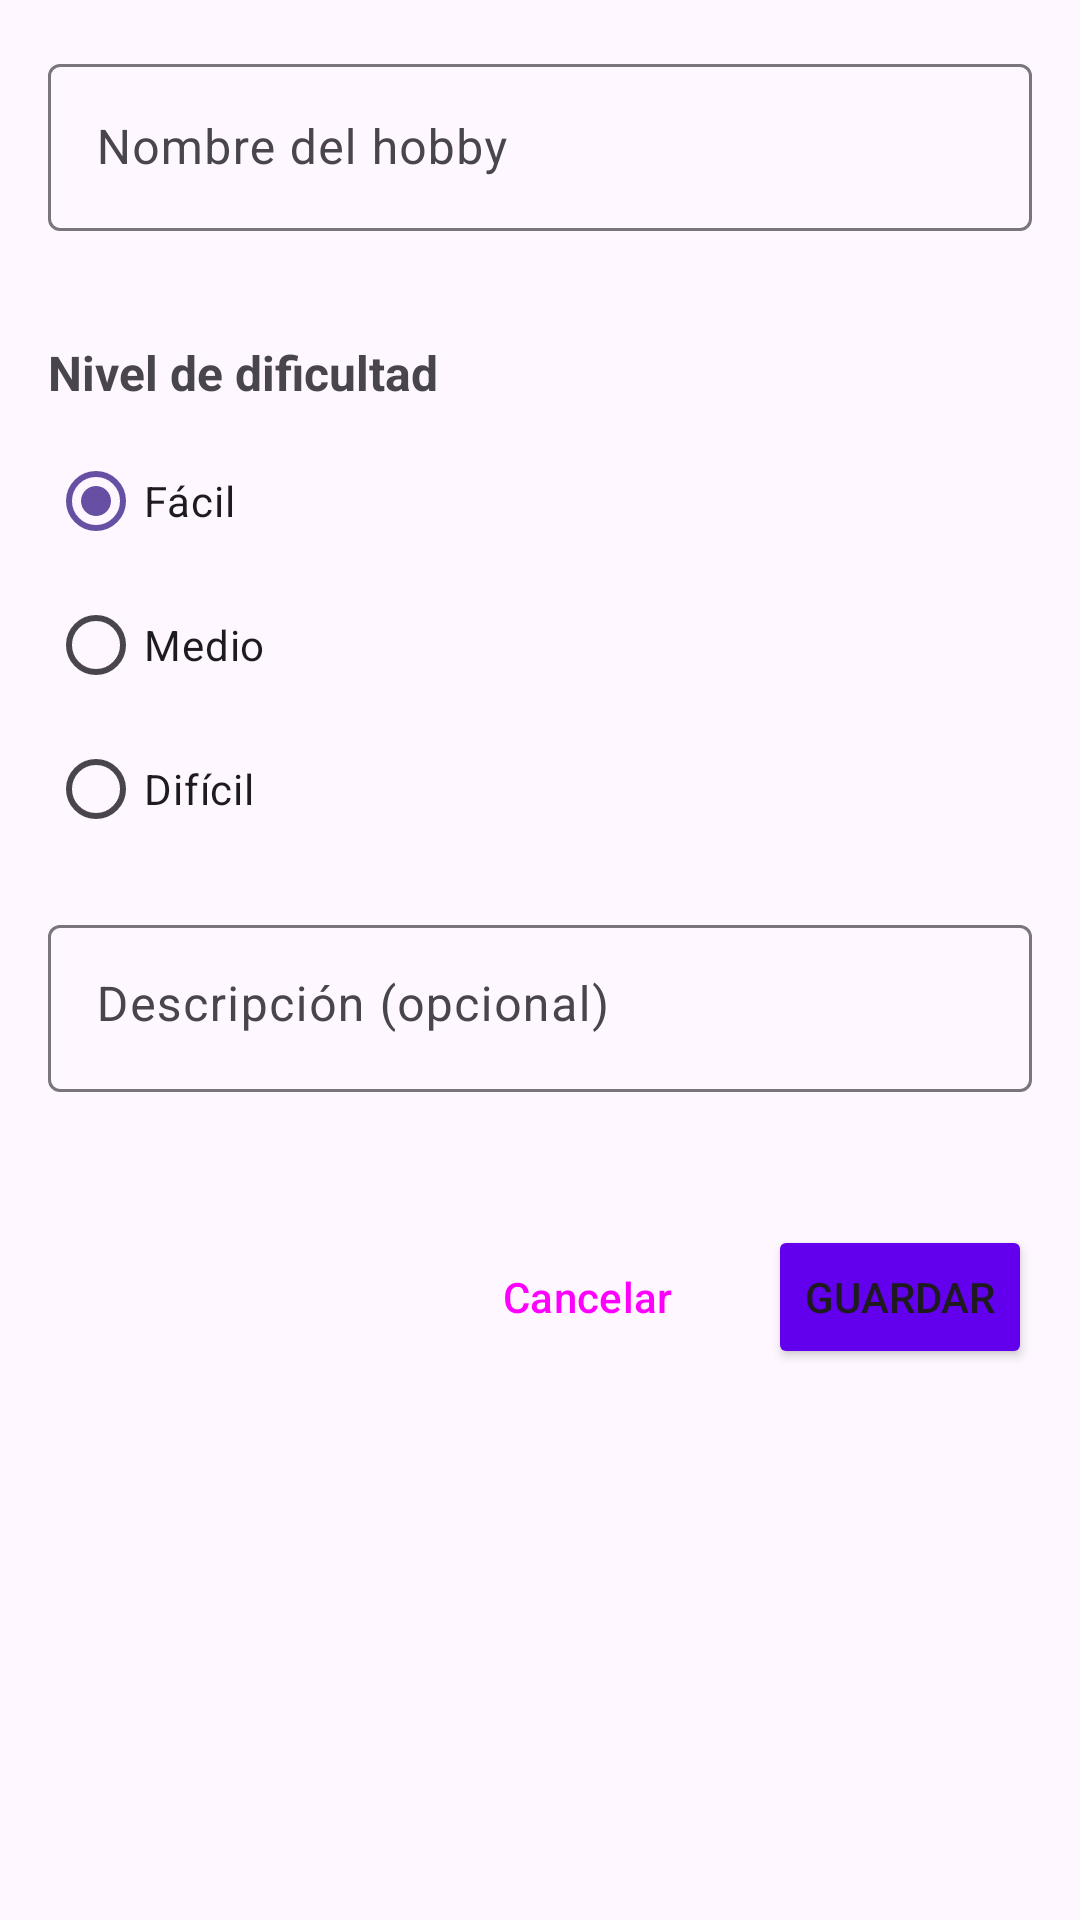

Here is an Android app screen rendered from its layout file. Give the layout XML and the strings, colors and styles it references.
<!-- AndroidManifest.xml: application theme Theme.Jobicat -->
<!-- res/layout/activity_add_hobby.xml -->
<?xml version="1.0" encoding="utf-8"?>
<ScrollView xmlns:android="http://schemas.android.com/apk/res/android"
    xmlns:app="http://schemas.android.com/apk/res-auto"
    android:layout_width="match_parent"
    android:layout_height="match_parent"
    android:padding="16dp">

    <LinearLayout
        android:layout_width="match_parent"
        android:layout_height="wrap_content"
        android:orientation="vertical">

        <com.google.android.material.textfield.TextInputLayout
            android:id="@+id/tilHobbyName"
            android:layout_width="match_parent"
            android:layout_height="wrap_content"
            android:layout_marginBottom="16dp"
            android:hint="Nombre del hobby"
            app:errorEnabled="true">

            <com.google.android.material.textfield.TextInputEditText
                android:id="@+id/etHobbyName"
                android:layout_width="match_parent"
                android:layout_height="wrap_content"
                android:inputType="text"
                android:maxLines="1" />

        </com.google.android.material.textfield.TextInputLayout>

        <TextView
            android:layout_width="wrap_content"
            android:layout_height="wrap_content"
            android:text="Nivel de dificultad"
            android:textSize="16sp"
            android:textStyle="bold"
            android:layout_marginBottom="8dp" />

        <RadioGroup
            android:id="@+id/rgDifficulty"
            android:layout_width="match_parent"
            android:layout_height="wrap_content"
            android:layout_marginBottom="16dp"
            android:orientation="vertical">

            <RadioButton
                android:id="@+id/rbEasy"
                android:layout_width="wrap_content"
                android:layout_height="wrap_content"
                android:text="Fácil"
                android:checked="true" />

            <RadioButton
                android:id="@+id/rbMedium"
                android:layout_width="wrap_content"
                android:layout_height="wrap_content"
                android:text="Medio" />

            <RadioButton
                android:id="@+id/rbHard"
                android:layout_width="wrap_content"
                android:layout_height="wrap_content"
                android:text="Difícil" />

        </RadioGroup>

        <com.google.android.material.textfield.TextInputLayout
            android:id="@+id/tilDescription"
            android:layout_width="match_parent"
            android:layout_height="wrap_content"
            android:layout_marginBottom="24dp"
            android:hint="Descripción (opcional)"
            app:errorEnabled="true">

            <com.google.android.material.textfield.TextInputEditText
                android:id="@+id/etDescription"
                android:layout_width="match_parent"
                android:layout_height="wrap_content"
                android:inputType="textMultiLine"
                android:maxLines="3"
                android:gravity="top" />

        </com.google.android.material.textfield.TextInputLayout>

        <LinearLayout
            android:layout_width="match_parent"
            android:layout_height="wrap_content"
            android:orientation="horizontal"
            android:gravity="end">

            <Button
                android:id="@+id/btnCancel"
                android:layout_width="wrap_content"
                android:layout_height="wrap_content"
                android:layout_marginEnd="8dp"
                android:text="Cancelar"
                style="@style/Widget.Material3.Button.OutlinedButton" />

            <Button
                android:id="@+id/btnSave"
                android:layout_width="wrap_content"
                android:layout_height="wrap_content"
                android:text="Guardar"
                android:backgroundTint="@color/colorPrimary" />

        </LinearLayout>

    </LinearLayout>

</ScrollView>
<!-- resources referenced by this layout -->
<resources>
  <color name="colorPrimary">#FF6200EE</color>
  <style name="Theme.Jobicat" parent="Base.Theme.Jobicat" />
  <style name="Base.Theme.Jobicat" parent="Theme.Material3.DayNight.NoActionBar">
          
          
      </style>
</resources>
